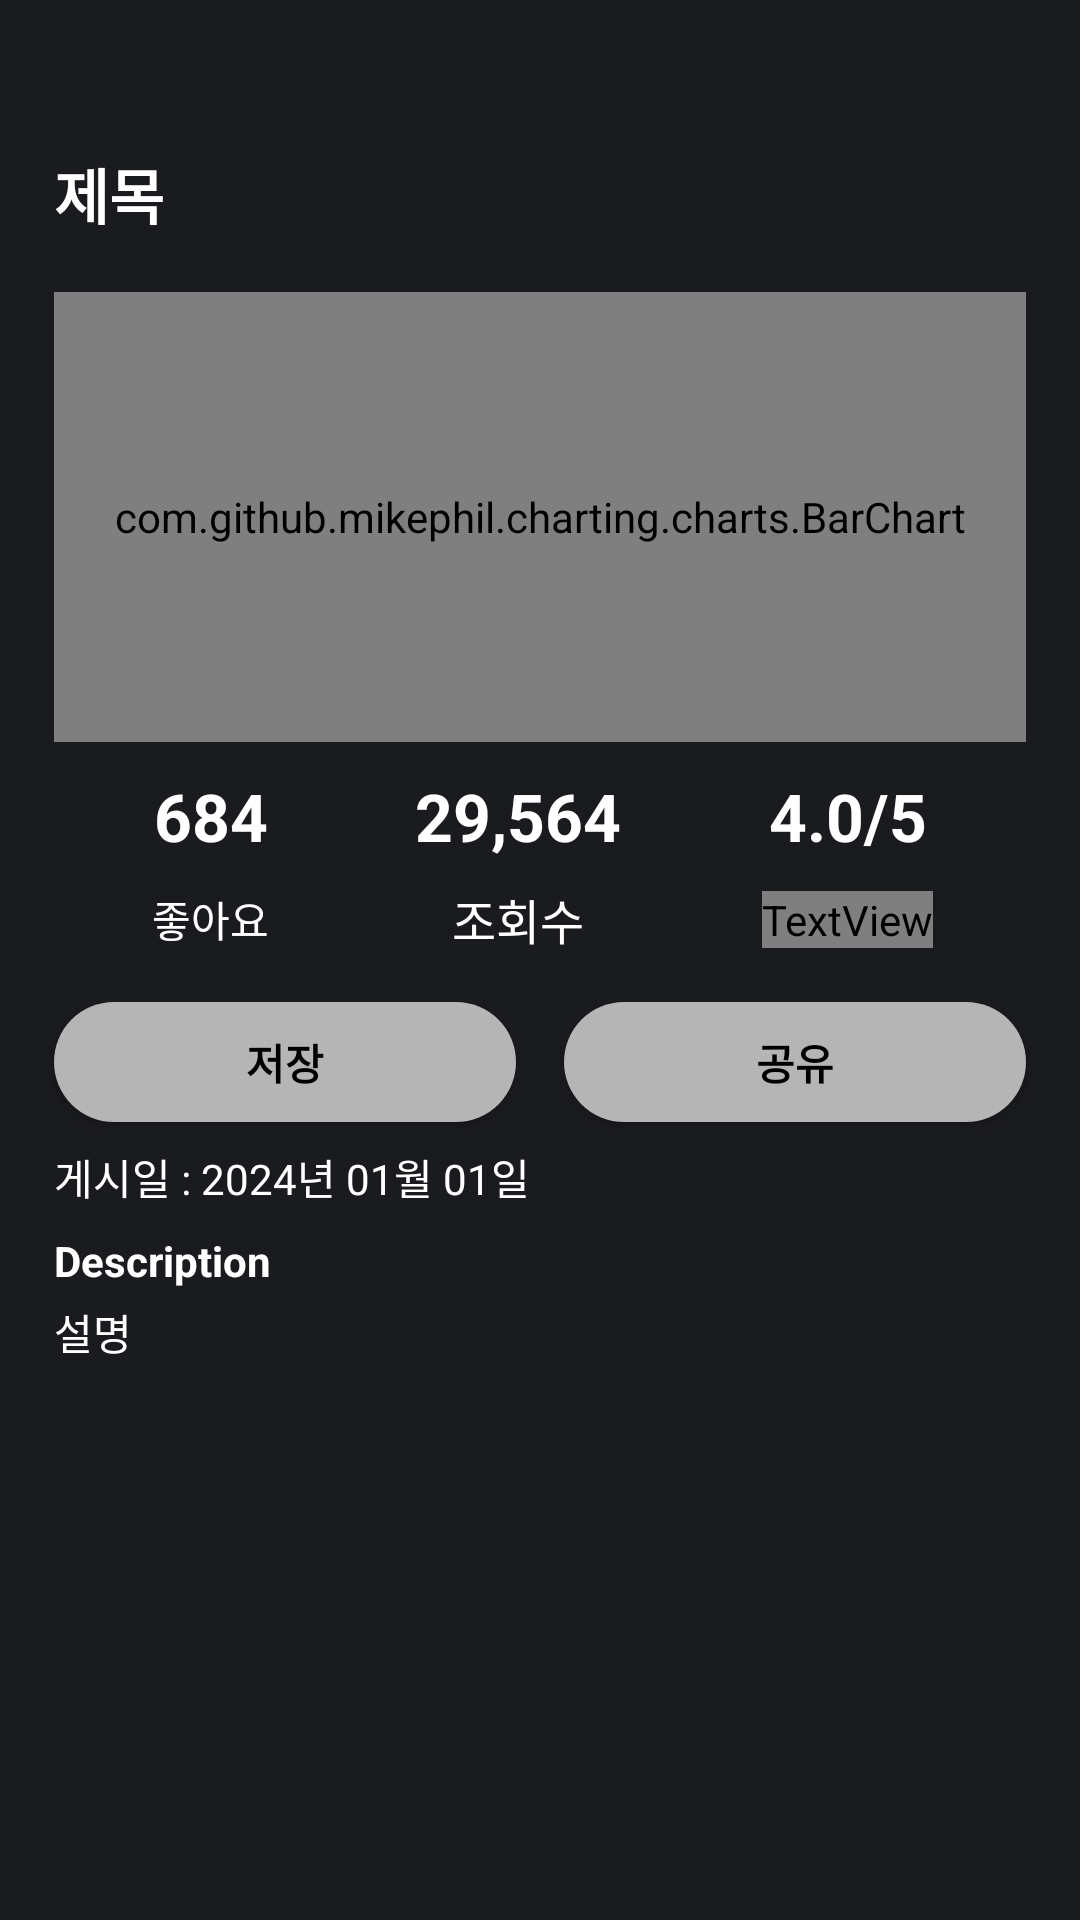

The Android layout XML behind this screen, and the referenced resources:
<!-- AndroidManifest.xml: application theme Theme.Meohaji -->
<!-- res/layout/fragment_detail.xml -->
<?xml version="1.0" encoding="utf-8"?>
<androidx.constraintlayout.widget.ConstraintLayout xmlns:android="http://schemas.android.com/apk/res/android"
    xmlns:app="http://schemas.android.com/apk/res-auto"
    xmlns:tools="http://schemas.android.com/tools"
    android:layout_width="match_parent"
    android:layout_height="match_parent"
    tools:context=".detail.DetailFragment">

    <ScrollView
        android:layout_width="match_parent"
        android:layout_height="match_parent"
        android:fillViewport="true"
        app:layout_constraintBottom_toBottomOf="parent"
        app:layout_constraintEnd_toEndOf="parent"
        app:layout_constraintHorizontal_bias="1.0"
        app:layout_constraintStart_toStartOf="parent"
        app:layout_constraintTop_toTopOf="parent"
        app:layout_constraintVertical_bias="1.0">

        <androidx.constraintlayout.widget.ConstraintLayout
            android:layout_width="match_parent"
            android:layout_height="wrap_content"
            android:background="@color/black_background"
            android:padding="10dp">

            <TextView
                android:id="@+id/tv_detail_video_title"
                android:layout_width="0dp"
                android:layout_height="wrap_content"
                android:layout_marginTop="10dp"
                android:paddingStart="8dp"
                android:paddingEnd="8dp"
                android:text="@string/detail_item_title"
                android:textSize="20sp"
                android:textStyle="bold"
                app:layout_constraintEnd_toEndOf="parent"
                app:layout_constraintStart_toStartOf="parent"
                app:layout_constraintTop_toBottomOf="@+id/iv_btn_detail_close" />

            <ImageView
                android:id="@+id/iv_btn_detail_close"
                android:layout_width="30dp"
                android:layout_height="30dp"
                android:layout_marginStart="3dp"
                android:layout_marginBottom="6dp"
                android:src="@drawable/ic_close"
                app:layout_constraintStart_toStartOf="parent"
                app:layout_constraintTop_toTopOf="parent"
                app:tint="@color/white" />

            <ImageView
                android:id="@+id/iv_detail_video_thumbnail"
                android:layout_width="0dp"
                android:layout_height="wrap_content"
                android:layout_marginStart="8dp"
                android:layout_marginTop="8dp"
                android:layout_marginEnd="8dp"
                android:adjustViewBounds="true"
                android:background="@drawable/apply_video_image_background"
                android:clipToOutline="true"
                android:scaleType="fitXY"
                app:layout_constraintEnd_toEndOf="parent"
                app:layout_constraintStart_toStartOf="parent"
                app:layout_constraintTop_toBottomOf="@id/tv_detail_video_title"
                app:srcCompat="@drawable/img_galaxy" />

            <com.github.mikephil.charting.charts.BarChart
                android:id="@+id/bar_chart_detail"
                android:layout_width="match_parent"
                android:layout_height="150dp"
                android:layout_marginHorizontal="8dp"
                android:layout_marginTop="10dp"
                app:layout_constraintEnd_toEndOf="parent"
                app:layout_constraintStart_toStartOf="parent"
                app:layout_constraintTop_toBottomOf="@+id/iv_detail_video_thumbnail" />

            <TextView
                android:id="@+id/tv_detail_count_like"
                android:layout_width="wrap_content"
                android:layout_height="wrap_content"
                android:layout_marginStart="8dp"
                android:layout_marginEnd="8dp"
                android:gravity="center"
                android:text="684"
                android:textSize="22sp"
                android:textStyle="bold"
                app:layout_constraintBottom_toBottomOf="@id/tv_detail_count_view"
                app:layout_constraintEnd_toStartOf="@id/tv_detail_count_view"
                app:layout_constraintHorizontal_chainStyle="spread"
                app:layout_constraintStart_toStartOf="parent"
                app:layout_constraintTop_toTopOf="@id/tv_detail_count_view" />

            <TextView
                android:id="@+id/tv_detail_count_view"
                android:layout_width="wrap_content"
                android:layout_height="wrap_content"
                android:layout_marginStart="8dp"
                android:layout_marginTop="10dp"
                android:layout_marginEnd="8dp"
                android:gravity="center"
                android:text="29,564"
                android:textSize="22sp"
                android:textStyle="bold"
                app:layout_constraintEnd_toStartOf="@id/tv_detail_count_rec"
                app:layout_constraintStart_toEndOf="@id/tv_detail_count_like"
                app:layout_constraintTop_toBottomOf="@+id/bar_chart_detail" />

            <TextView
                android:id="@+id/tv_detail_count_rec"
                android:layout_width="wrap_content"
                android:layout_height="wrap_content"
                android:layout_marginStart="8dp"
                android:layout_marginEnd="8dp"
                android:gravity="center"
                android:text="4.0/5"
                android:textSize="22sp"
                android:textStyle="bold"
                app:layout_constraintBottom_toBottomOf="@id/tv_detail_count_view"
                app:layout_constraintEnd_toEndOf="parent"
                app:layout_constraintStart_toEndOf="@id/tv_detail_count_view"
                app:layout_constraintTop_toTopOf="@id/tv_detail_count_view" />

            <TextView
                android:id="@+id/tv_detail_text_like"
                android:layout_width="wrap_content"
                android:layout_height="wrap_content"
                android:gravity="center"
                android:text="@string/detail_liked"
                android:textSize="14sp"
                app:layout_constraintBottom_toBottomOf="@id/tv_detail_text_view"
                app:layout_constraintEnd_toEndOf="@+id/tv_detail_count_like"
                app:layout_constraintStart_toStartOf="@+id/tv_detail_count_like"
                app:layout_constraintTop_toTopOf="@id/tv_detail_text_view" />

            <TextView
                android:id="@+id/tv_detail_text_view"
                android:layout_width="wrap_content"
                android:layout_height="wrap_content"
                android:layout_marginTop="8dp"
                android:gravity="center"
                android:text="@string/detail_view_count"
                android:textSize="16sp"
                app:layout_constraintEnd_toEndOf="@+id/tv_detail_count_view"
                app:layout_constraintStart_toStartOf="@+id/tv_detail_count_view"
                app:layout_constraintTop_toBottomOf="@id/tv_detail_count_view" />

            <TextView
                android:id="@+id/tv_detail_text_rec"
                android:layout_width="wrap_content"
                android:layout_height="wrap_content"
                android:gravity="center"
                android:text="@string/detail_recommended"
                android:textSize="14sp"
                app:drawableStartCompat="@drawable/apply_score_icon_resize"
                app:layout_constraintBottom_toBottomOf="@+id/tv_detail_text_view"
                app:layout_constraintEnd_toEndOf="@+id/tv_detail_count_rec"
                app:layout_constraintStart_toStartOf="@+id/tv_detail_count_rec"
                app:layout_constraintTop_toTopOf="@+id/tv_detail_text_view" />

            <androidx.appcompat.widget.AppCompatButton
                android:id="@+id/btn_detail_save_data"
                android:layout_width="0dp"
                android:layout_height="40dp"
                android:layout_marginStart="8dp"
                android:layout_marginTop="16dp"
                android:layout_marginEnd="8dp"
                android:background="@drawable/apply_detail_button_save"
                android:text="@string/detail_button_save"
                android:textColor="@color/black"
                android:textSize="14sp"
                android:textStyle="bold"
                app:layout_constraintEnd_toStartOf="@id/btn_detail_share"
                app:layout_constraintStart_toStartOf="parent"
                app:layout_constraintTop_toBottomOf="@id/tv_detail_text_view" />

            <androidx.appcompat.widget.AppCompatButton
                android:id="@+id/btn_detail_share"
                android:layout_width="0dp"
                android:layout_height="40dp"
                android:layout_marginStart="8dp"
                android:layout_marginEnd="8dp"
                android:background="@drawable/apply_detail_button_save"
                android:text="@string/detail_button_share"
                android:textColor="@color/black"
                android:textSize="14sp"
                android:textStyle="bold"
                app:layout_constraintBottom_toBottomOf="@id/btn_detail_save_data"
                app:layout_constraintEnd_toEndOf="parent"
                app:layout_constraintStart_toEndOf="@id/btn_detail_save_data"
                app:layout_constraintTop_toTopOf="@id/btn_detail_save_data" />

            <TextView
                android:id="@+id/tv_detail_upload_date"
                android:layout_width="wrap_content"
                android:layout_height="wrap_content"
                android:layout_marginStart="8dp"
                android:layout_marginTop="8dp"
                android:text="@string/detail_upload_date"
                app:layout_constraintStart_toStartOf="parent"
                app:layout_constraintTop_toBottomOf="@id/btn_detail_save_data" />

            <TextView
                android:id="@+id/tv_detail_description"
                android:layout_width="wrap_content"
                android:layout_height="wrap_content"
                android:layout_marginStart="8dp"
                android:layout_marginTop="8dp"
                android:text="@string/detail_text_description"
                android:textStyle="bold"
                app:layout_constraintStart_toStartOf="parent"
                app:layout_constraintTop_toBottomOf="@id/tv_detail_upload_date" />

            <TextView
                android:id="@+id/tv_detail_text_description"
                android:layout_width="match_parent"
                android:layout_height="wrap_content"
                android:layout_marginStart="8dp"
                android:layout_marginTop="4dp"
                android:text="설명"
                app:layout_constraintEnd_toEndOf="parent"
                app:layout_constraintStart_toStartOf="parent"
                app:layout_constraintTop_toBottomOf="@id/tv_detail_description" />
        </androidx.constraintlayout.widget.ConstraintLayout>
    </ScrollView>
</androidx.constraintlayout.widget.ConstraintLayout>
<!-- resources referenced by this layout -->
<resources>
  <color name="black">#FF000000</color>
  <color name="black_background">#1A1B1F</color>
  <color name="white">#FFFFFF</color>
  <!-- drawable apply_detail_button_save (drawable) -->
  <?xml version="1.0" encoding="utf-8"?>
  <selector xmlns:android="http://schemas.android.com/apk/res/android">
      <item android:state_pressed="true">
          <shape android:shape="rectangle">
              <corners android:radius="20dp"/>
              <solid
                  android:color="#7C7C7C"/>
          </shape>
      </item>
      <item android:state_pressed="false">
          <shape android:shape="rectangle">
              <corners android:radius="20dp"/>
              <solid
                  android:color="#B5B5B5"/>
          </shape>
      </item>
      <item>
          <shape android:shape="rectangle">
              <corners android:radius="20dp"/>
              <solid
                  android:color="#B5B5B5"/>
          </shape>
      </item>
  </selector>
  <!-- drawable apply_score_icon_resize (drawable) -->
  <?xml version="1.0" encoding="utf-8"?>
  <layer-list xmlns:android="http://schemas.android.com/apk/res/android">
      <item android:drawable="@drawable/img_star"
          android:width="20dp" android:height="20dp">
      </item>
  </layer-list>
  <!-- drawable apply_video_image_background (drawable) -->
  <?xml version="1.0" encoding="utf-8"?>
  <selector xmlns:android="http://schemas.android.com/apk/res/android">
      <item>
          <shape android:shape="rectangle">
              <corners android:radius="20dp"/>
              <solid
                  android:color="#7E7E7E"/>
          </shape>
      </item>
  </selector>
  <string name="detail_button_save">저장</string>
  <string name="detail_button_share">공유</string>
  <string name="detail_item_title">제목</string>
  <string name="detail_liked">좋아요</string>
  <string name="detail_recommended">추천</string>
  <string name="detail_text_description">Description</string>
  <string name="detail_upload_date">게시일 : 2024년 01월 01일</string>
  <string name="detail_view_count">조회수</string>
  <style name="Theme.Meohaji" parent="Base.Theme.Meohaji" />
  <style name="Base.Theme.Meohaji" parent="Theme.Material3.DayNight.NoActionBar">
          
          <item name="colorPrimary">#1A1B1F</item>
          <item name="android:textColor">@color/white</item>
          <item name="android:windowIsTranslucent">true</item>
      </style>
</resources>
